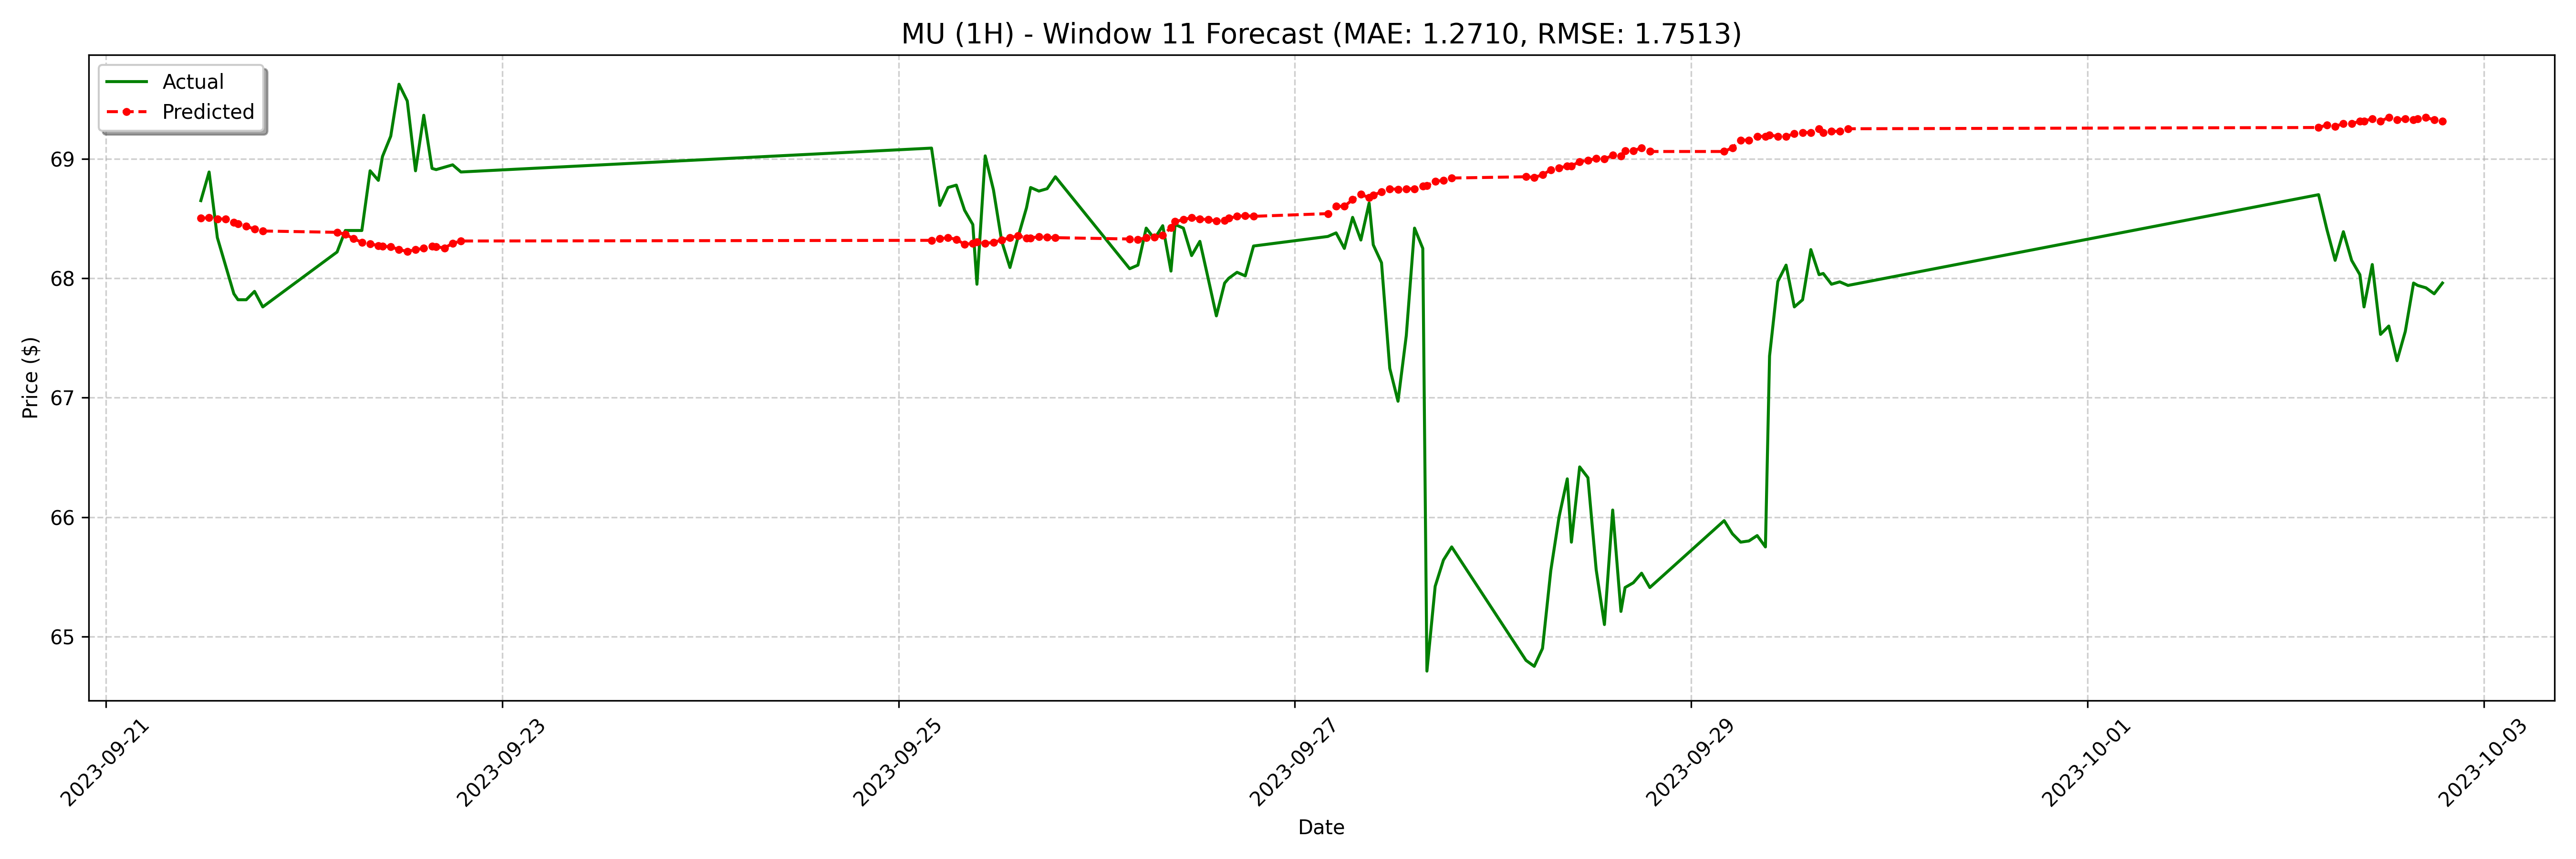

The data file committed next to this chart (first rows):
date, actual, forecast
2023-09-21 11:30:00-04:00, 68.65, 68.5
2023-09-21 12:30:00-04:00, 68.89, 68.51
2023-09-21 13:30:00-04:00, 68.34, 68.5
2023-09-21 14:30:00-04:00, 68.11, 68.5
2023-09-21 15:30:00-04:00, 67.87, 68.47
2023-09-21 16:00:00-04:00, 67.82, 68.46
2023-09-21 17:00:00-04:00, 67.82, 68.43
2023-09-21 18:00:00-04:00, 67.89, 68.41
2023-09-21 19:00:00-04:00, 67.76, 68.4
2023-09-22 04:00:00-04:00, 68.22, 68.38
2023-09-22 05:00:00-04:00, 68.4, 68.37
2023-09-22 06:00:00-04:00, 68.4, 68.33
2023-09-22 07:00:00-04:00, 68.4, 68.3
2023-09-22 08:00:00-04:00, 68.9, 68.29
2023-09-22 09:00:00-04:00, 68.82, 68.27
2023-09-22 09:30:00-04:00, 69.02, 68.27
2023-09-22 10:30:00-04:00, 69.19, 68.26
2023-09-22 11:30:00-04:00, 69.62, 68.24
2023-09-22 12:30:00-04:00, 69.48, 68.23
2023-09-22 13:30:00-04:00, 68.9, 68.24
2023-09-22 14:30:00-04:00, 69.36, 68.25
2023-09-22 15:30:00-04:00, 68.92, 68.27
2023-09-22 16:00:00-04:00, 68.91, 68.26
2023-09-22 17:00:00-04:00, 68.93, 68.25
2023-09-22 18:00:00-04:00, 68.95, 68.29
2023-09-22 19:00:00-04:00, 68.89, 68.31
2023-09-25 04:00:00-04:00, 69.09, 68.32
2023-09-25 05:00:00-04:00, 68.61, 68.33
2023-09-25 06:00:00-04:00, 68.76, 68.34
2023-09-25 07:00:00-04:00, 68.78, 68.33
2023-09-25 08:00:00-04:00, 68.57, 68.28
2023-09-25 09:00:00-04:00, 68.45, 68.29
2023-09-25 09:30:00-04:00, 67.95, 68.3
2023-09-25 10:30:00-04:00, 69.03, 68.29
2023-09-25 11:30:00-04:00, 68.74, 68.3
2023-09-25 12:30:00-04:00, 68.31, 68.32
2023-09-25 13:30:00-04:00, 68.09, 68.34
2023-09-25 14:30:00-04:00, 68.35, 68.36
2023-09-25 15:30:00-04:00, 68.59, 68.34
2023-09-25 16:00:00-04:00, 68.76, 68.34
2023-09-25 17:00:00-04:00, 68.73, 68.35
2023-09-25 18:00:00-04:00, 68.75, 68.34
2023-09-25 19:00:00-04:00, 68.85, 68.34
2023-09-26 04:00:00-04:00, 68.08, 68.33
2023-09-26 05:00:00-04:00, 68.11, 68.32
2023-09-26 06:00:00-04:00, 68.42, 68.34
2023-09-26 07:00:00-04:00, 68.33, 68.34
2023-09-26 08:00:00-04:00, 68.44, 68.36
2023-09-26 09:00:00-04:00, 68.06, 68.42
2023-09-26 09:30:00-04:00, 68.45, 68.47
2023-09-26 10:30:00-04:00, 68.42, 68.49
2023-09-26 11:30:00-04:00, 68.19, 68.51
2023-09-26 12:30:00-04:00, 68.31, 68.5
2023-09-26 13:30:00-04:00, 68.0, 68.49
2023-09-26 14:30:00-04:00, 67.69, 68.48
2023-09-26 15:30:00-04:00, 67.96, 68.49
2023-09-26 16:00:00-04:00, 68.0, 68.5
2023-09-26 17:00:00-04:00, 68.05, 68.52
2023-09-26 18:00:00-04:00, 68.02, 68.52
2023-09-26 19:00:00-04:00, 68.27, 68.52
... 68 more rows
